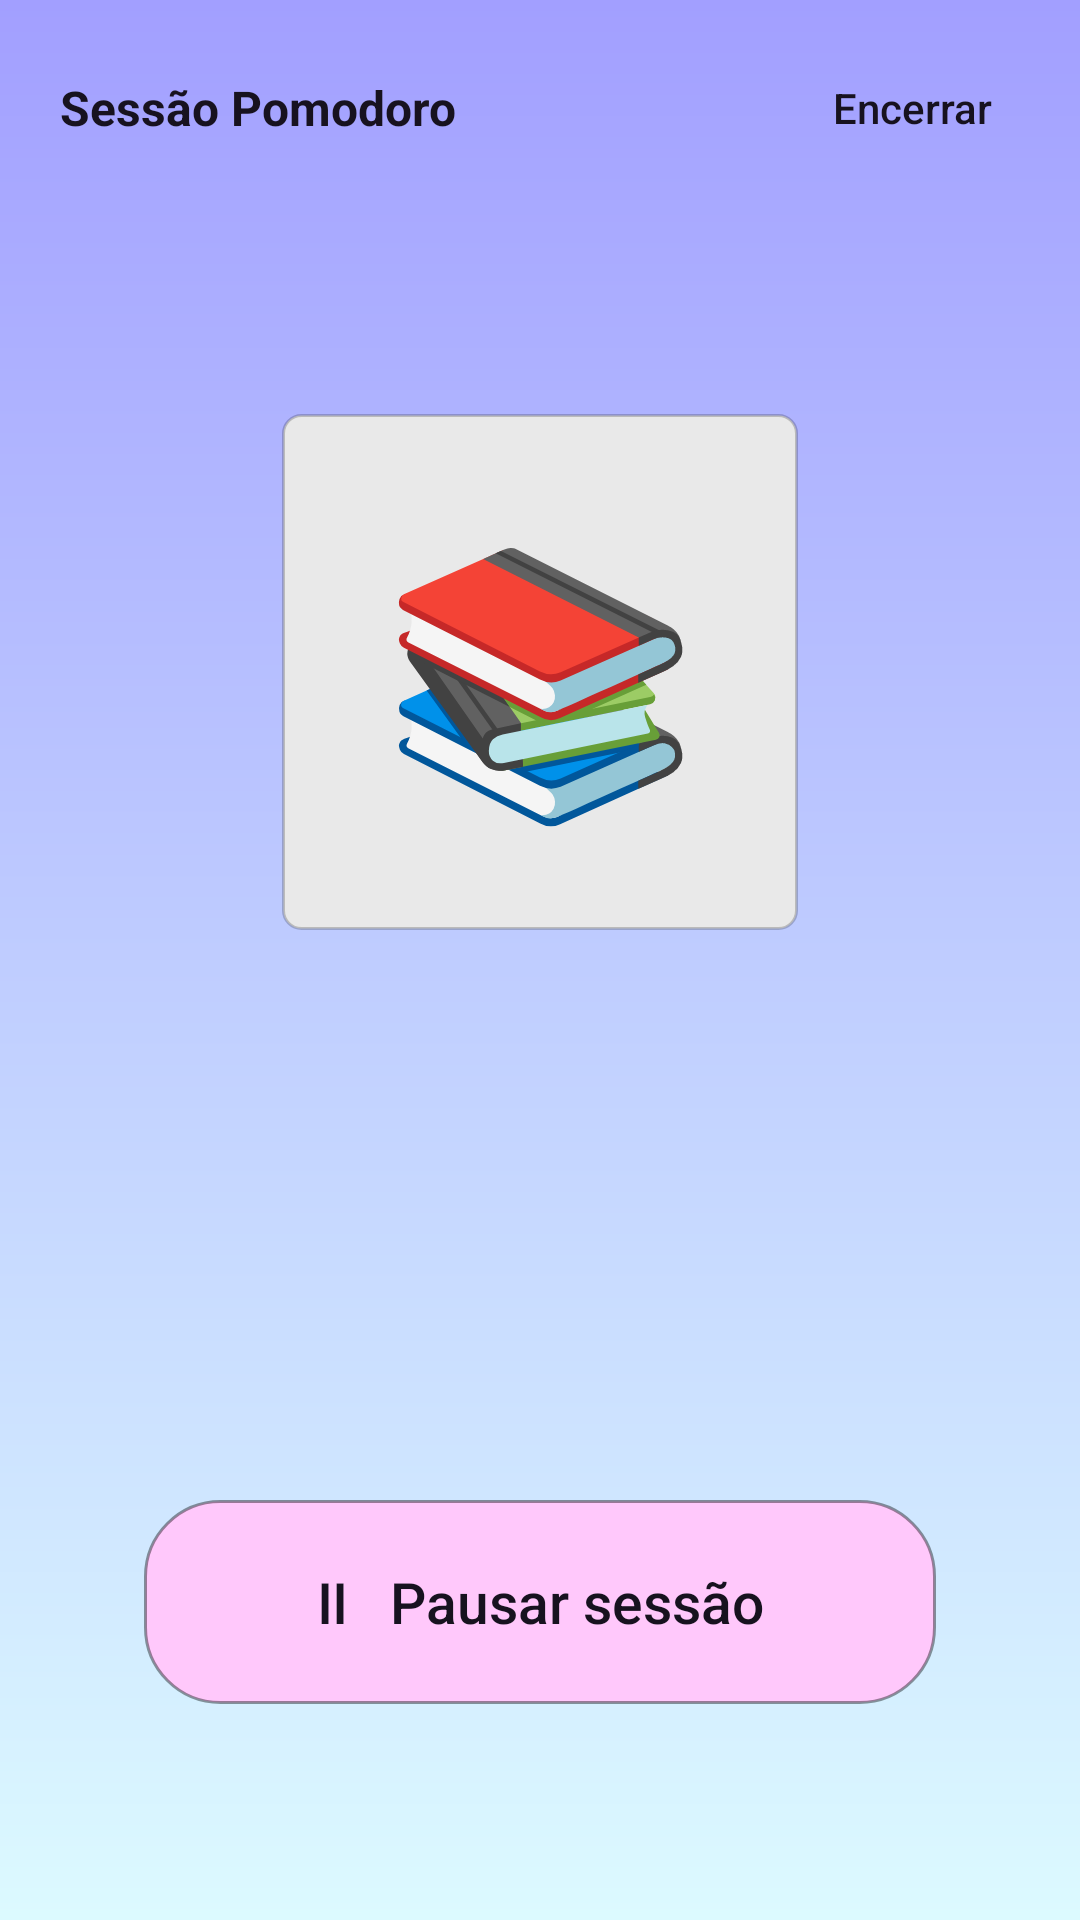

Android layout source for this screen:
<!-- AndroidManifest.xml: application theme Theme.FocaAi -->
<!-- res/layout/activity_sessao_em_andamento.xml -->
<?xml version="1.0" encoding="utf-8"?>
<androidx.constraintlayout.widget.ConstraintLayout xmlns:android="http://schemas.android.com/apk/res/android"
    xmlns:app="http://schemas.android.com/apk/res-auto"
    xmlns:tools="http://schemas.android.com/tools"
    android:id="@+id/main"
    android:layout_width="match_parent"
    android:layout_height="match_parent"
    android:background="@drawable/bg_foca_gradient"
    tools:context=".activities.SessaoEmAndamentoActivity">

    <TextView
        android:id="@+id/txtTopoSessao"
        android:layout_width="wrap_content"
        android:layout_height="48dp"
        android:gravity="center_vertical"
        android:text="Sessão Pomodoro"
        android:textColor="@color/foca_text"
        android:textSize="16sp"
        android:textStyle="bold"
        android:layout_marginStart="20dp"
        android:layout_marginTop="12dp"
        app:layout_constraintStart_toStartOf="parent"
        app:layout_constraintTop_toTopOf="parent" />

    <Button
        android:id="@+id/btnEncerrarSessao"
        android:layout_width="wrap_content"
        android:layout_height="48dp"
        android:layout_marginEnd="12dp"
        android:layout_marginTop="12dp"
        android:background="@android:color/transparent"
        android:text="Encerrar"
        android:textAllCaps="false"
        android:textColor="@color/foca_text"
        android:textSize="14sp"
        app:backgroundTint="@null"
        app:layout_constraintEnd_toEndOf="parent"
        app:layout_constraintTop_toTopOf="parent" />

    <TextView
        android:id="@+id/txtIlustracaoSessao"
        android:layout_width="172dp"
        android:layout_height="172dp"
        android:layout_marginTop="78dp"
        android:background="@drawable/card_foca"
        android:gravity="center"
        android:text="📚"
        android:textSize="86sp"
        app:layout_constraintTop_toBottomOf="@id/txtTopoSessao"
        app:layout_constraintStart_toStartOf="parent"
        app:layout_constraintEnd_toEndOf="parent" />

    <TextView
        android:id="@+id/txtCronometro"
        android:layout_width="match_parent"
        android:layout_height="wrap_content"
        android:layout_marginTop="18dp"
        android:fontFamily="sans-serif"
        android:gravity="center"
        android:textColor="@color/foca_text"
        android:textSize="72sp"
        app:layout_constraintTop_toBottomOf="@id/txtIlustracaoSessao"
        app:layout_constraintStart_toStartOf="parent"
        app:layout_constraintEnd_toEndOf="parent" />

    <LinearLayout
        android:id="@+id/linhaCiclos"
        android:layout_width="match_parent"
        android:layout_height="64dp"
        android:layout_marginTop="18dp"
        android:gravity="center"
        android:orientation="horizontal"
        app:layout_constraintTop_toBottomOf="@id/txtCronometro"
        app:layout_constraintStart_toStartOf="parent"
        app:layout_constraintEnd_toEndOf="parent" />

    <TextView
        android:id="@+id/txtStatusSessao"
        android:layout_width="0dp"
        android:layout_height="wrap_content"
        android:layout_marginStart="28dp"
        android:layout_marginEnd="28dp"
        android:layout_marginTop="24dp"
        android:gravity="center"
        android:textColor="@color/foca_text"
        android:textSize="22sp"
        app:layout_constraintTop_toBottomOf="@id/linhaCiclos"
        app:layout_constraintStart_toStartOf="parent"
        app:layout_constraintEnd_toEndOf="parent" />

    <Button
        android:id="@+id/btnPausarSessao"
        android:layout_width="0dp"
        android:layout_height="68dp"
        android:layout_marginStart="48dp"
        android:layout_marginEnd="48dp"
        android:layout_marginBottom="72dp"
        android:background="@drawable/button_foca_pink"
        android:text="Ⅱ   Pausar sessão"
        android:textAllCaps="false"
        android:textColor="@color/foca_text"
        android:textSize="19sp"
        app:backgroundTint="@null"
        app:layout_constraintBottom_toBottomOf="parent"
        app:layout_constraintStart_toStartOf="parent"
        app:layout_constraintEnd_toEndOf="parent" />

</androidx.constraintlayout.widget.ConstraintLayout>
<!-- resources referenced by this layout -->
<resources>
  <color name="foca_text">#17121F</color>
  <!-- drawable bg_foca_gradient (drawable) -->
  <?xml version="1.0" encoding="utf-8"?>
  <shape xmlns:android="http://schemas.android.com/apk/res/android" android:shape="rectangle">
      <gradient android:angle="270" android:startColor="#A29FFF" android:endColor="#DCFAFF" android:type="linear" />
  </shape>
  <!-- drawable button_foca_pink (drawable) -->
  <?xml version="1.0" encoding="utf-8"?>
  <shape xmlns:android="http://schemas.android.com/apk/res/android" android:shape="rectangle">
      <solid android:color="#FFC8FB" />
      <corners android:radius="25dp" />
      <stroke android:width="1dp" android:color="#66000000" />
  </shape>
  <!-- drawable card_foca (drawable) -->
  <?xml version="1.0" encoding="utf-8"?>
  <shape xmlns:android="http://schemas.android.com/apk/res/android" android:shape="rectangle">
      <solid android:color="#E9E9E9" />
      <corners android:radius="6dp" />
      <stroke android:width="1dp" android:color="#33000000" />
  </shape>
  <style name="Theme.FocaAi" parent="Base.Theme.FocaAi" />
  <style name="Base.Theme.FocaAi" parent="Theme.Material3.DayNight.NoActionBar">
          
          
      </style>
</resources>
